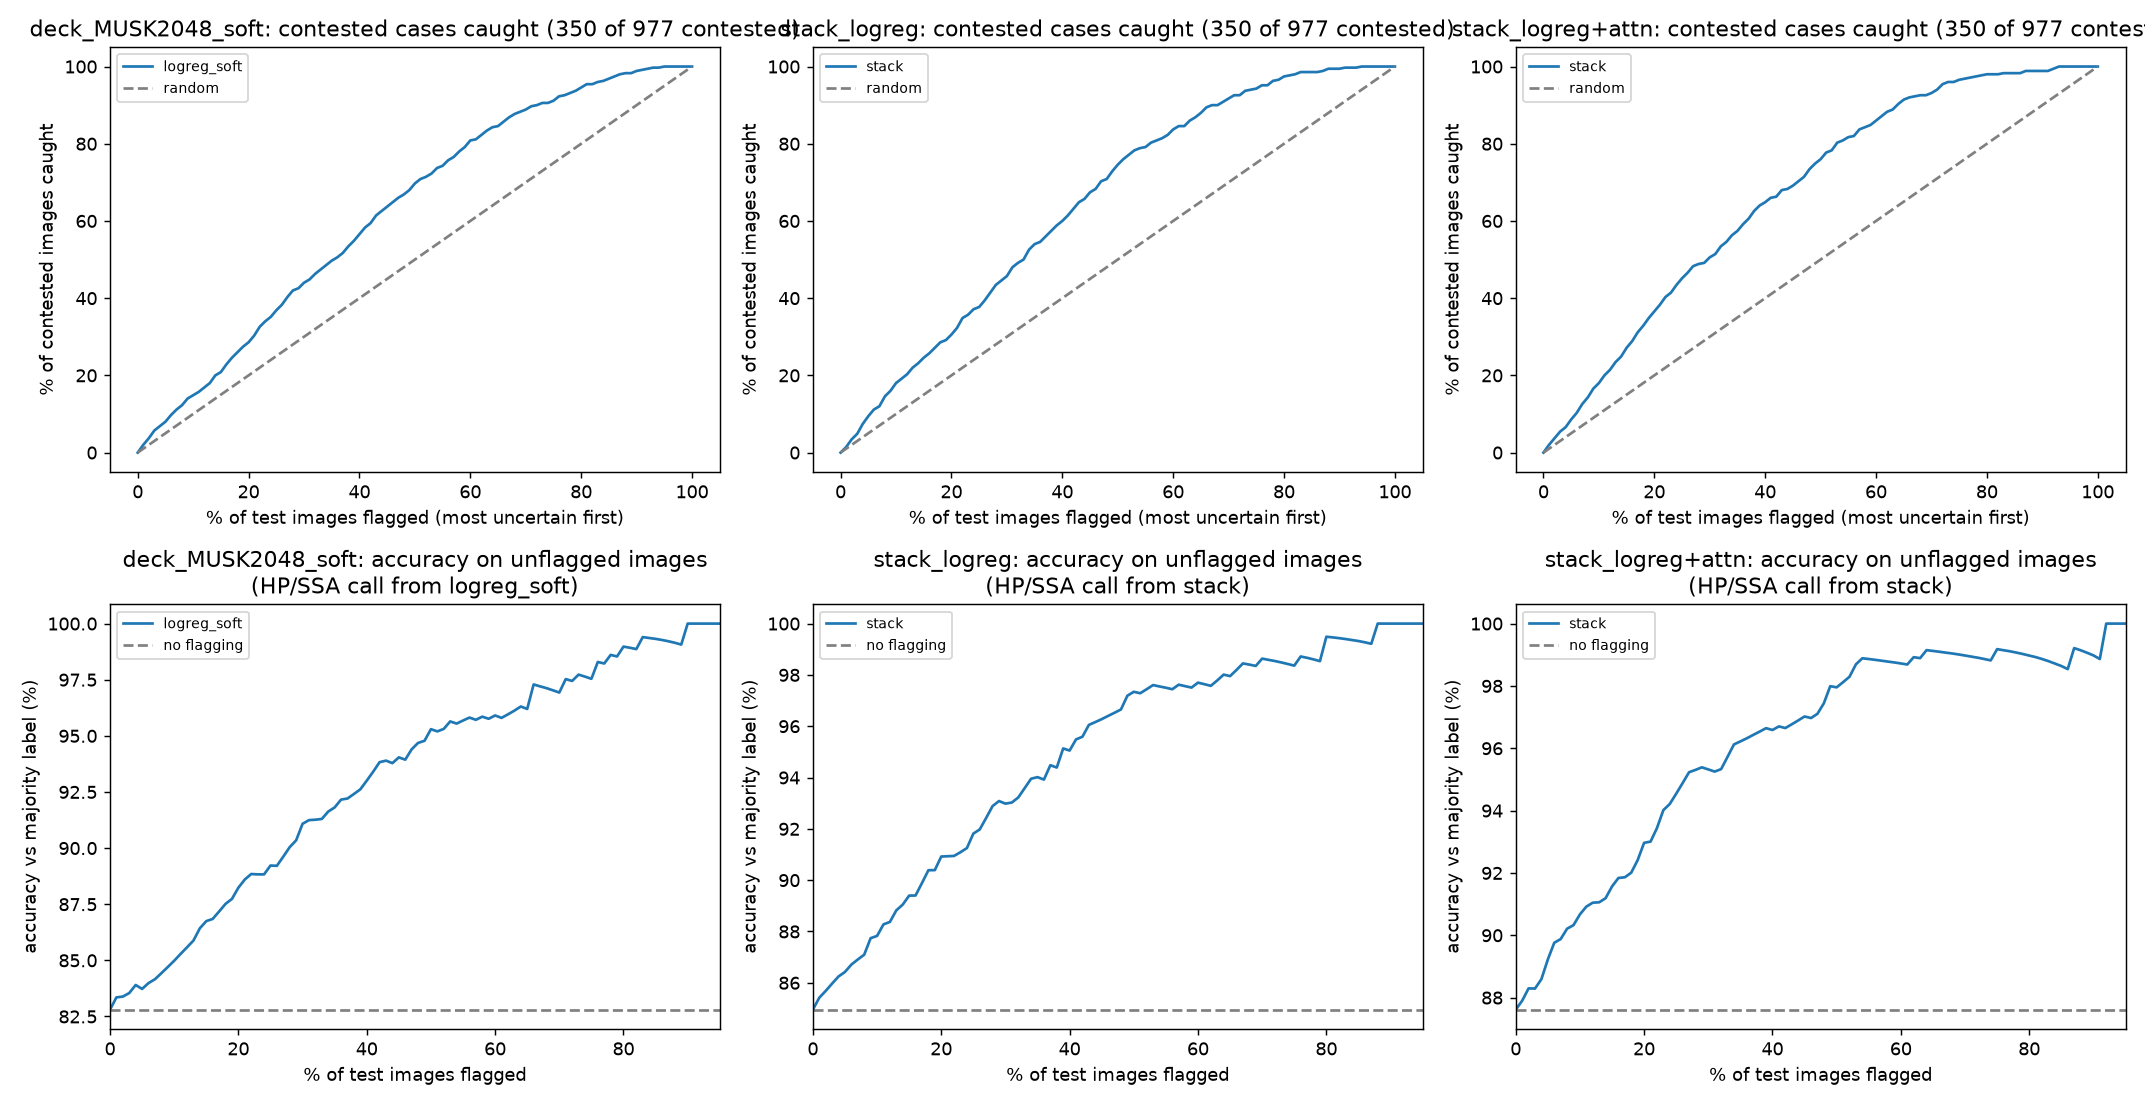

Values plotted in this chart, from the file beside it:
model, score, flag_pct, caught, precision, acc_rest
deck_MUSK2048_soft, logreg_soft, 0, 0.0, , 0.828
deck_MUSK2048_soft, logreg_soft, 1, 0.02, 0.7, 0.8335
deck_MUSK2048_soft, logreg_soft, 2, 0.03714, 0.65, 0.8339
deck_MUSK2048_soft, logreg_soft, 3, 0.05714, 0.6897, 0.8354
deck_MUSK2048_soft, logreg_soft, 4, 0.06857, 0.6154, 0.839
deck_MUSK2048_soft, logreg_soft, 5, 0.08, 0.5714, 0.8373
deck_MUSK2048_soft, logreg_soft, 6, 0.09714, 0.5763, 0.8399
deck_MUSK2048_soft, logreg_soft, 7, 0.1114, 0.5735, 0.8416
deck_MUSK2048_soft, logreg_soft, 8, 0.1229, 0.5513, 0.8443
deck_MUSK2048_soft, logreg_soft, 9, 0.14, 0.5568, 0.847
deck_MUSK2048_soft, logreg_soft, 10, 0.1486, 0.5306, 0.8498
deck_MUSK2048_soft, logreg_soft, 11, 0.1571, 0.514, 0.8529
deck_MUSK2048_soft, logreg_soft, 12, 0.1686, 0.5043, 0.8558
deck_MUSK2048_soft, logreg_soft, 13, 0.18, 0.4961, 0.8588
deck_MUSK2048_soft, logreg_soft, 14, 0.2, 0.5109, 0.8643
deck_MUSK2048_soft, logreg_soft, 15, 0.2086, 0.4966, 0.8675
deck_MUSK2048_soft, logreg_soft, 16, 0.2286, 0.5128, 0.8685
deck_MUSK2048_soft, logreg_soft, 17, 0.2457, 0.5181, 0.8718
deck_MUSK2048_soft, logreg_soft, 18, 0.26, 0.517, 0.8752
deck_MUSK2048_soft, logreg_soft, 19, 0.2743, 0.5161, 0.8774
deck_MUSK2048_soft, logreg_soft, 20, 0.2857, 0.5128, 0.8824
deck_MUSK2048_soft, logreg_soft, 21, 0.3029, 0.5171, 0.886
deck_MUSK2048_soft, logreg_soft, 22, 0.3257, 0.5302, 0.8885
deck_MUSK2048_soft, logreg_soft, 23, 0.34, 0.5289, 0.8883
deck_MUSK2048_soft, logreg_soft, 24, 0.3514, 0.5256, 0.8883
deck_MUSK2048_soft, logreg_soft, 25, 0.3686, 0.5287, 0.8922
deck_MUSK2048_soft, logreg_soft, 26, 0.3829, 0.5276, 0.8921
deck_MUSK2048_soft, logreg_soft, 27, 0.4029, 0.5341, 0.8962
deck_MUSK2048_soft, logreg_soft, 28, 0.42, 0.5365, 0.9004
deck_MUSK2048_soft, logreg_soft, 29, 0.4257, 0.5265, 0.9035
deck_MUSK2048_soft, logreg_soft, 30, 0.44, 0.5256, 0.9108
deck_MUSK2048_soft, logreg_soft, 31, 0.4486, 0.5182, 0.9125
deck_MUSK2048_soft, logreg_soft, 32, 0.4629, 0.5176, 0.9127
deck_MUSK2048_soft, logreg_soft, 33, 0.4743, 0.5155, 0.913
deck_MUSK2048_soft, logreg_soft, 34, 0.4857, 0.512, 0.9163
deck_MUSK2048_soft, logreg_soft, 35, 0.4971, 0.5088, 0.9181
deck_MUSK2048_soft, logreg_soft, 36, 0.5057, 0.5028, 0.9216
deck_MUSK2048_soft, logreg_soft, 37, 0.5171, 0.5014, 0.9221
deck_MUSK2048_soft, logreg_soft, 38, 0.5343, 0.504, 0.9241
deck_MUSK2048_soft, logreg_soft, 39, 0.5486, 0.5039, 0.9262
deck_MUSK2048_soft, logreg_soft, 40, 0.5657, 0.5064, 0.93
deck_MUSK2048_soft, logreg_soft, 41, 0.5829, 0.5087, 0.934
deck_MUSK2048_soft, logreg_soft, 42, 0.5943, 0.5073, 0.9383
deck_MUSK2048_soft, logreg_soft, 43, 0.6143, 0.5119, 0.939
deck_MUSK2048_soft, logreg_soft, 44, 0.6257, 0.5093, 0.9378
deck_MUSK2048_soft, logreg_soft, 45, 0.6371, 0.5068, 0.9404
deck_MUSK2048_soft, logreg_soft, 46, 0.6486, 0.5056, 0.9394
deck_MUSK2048_soft, logreg_soft, 47, 0.66, 0.5033, 0.944
deck_MUSK2048_soft, logreg_soft, 48, 0.6686, 0.4989, 0.9469
deck_MUSK2048_soft, logreg_soft, 49, 0.68, 0.4969, 0.9478
deck_MUSK2048_soft, logreg_soft, 50, 0.6971, 0.5, 0.953
deck_MUSK2048_soft, logreg_soft, 51, 0.7086, 0.498, 0.952
deck_MUSK2048_soft, logreg_soft, 52, 0.7143, 0.4921, 0.9531
deck_MUSK2048_soft, logreg_soft, 53, 0.7229, 0.4884, 0.9564
deck_MUSK2048_soft, logreg_soft, 54, 0.7371, 0.4886, 0.9555
deck_MUSK2048_soft, logreg_soft, 55, 0.7429, 0.4842, 0.9568
deck_MUSK2048_soft, logreg_soft, 56, 0.7571, 0.4845, 0.9581
deck_MUSK2048_soft, logreg_soft, 57, 0.7657, 0.4811, 0.9571
deck_MUSK2048_soft, logreg_soft, 58, 0.78, 0.4815, 0.9585
deck_MUSK2048_soft, logreg_soft, 59, 0.7914, 0.4809, 0.9576
... 243 more rows
